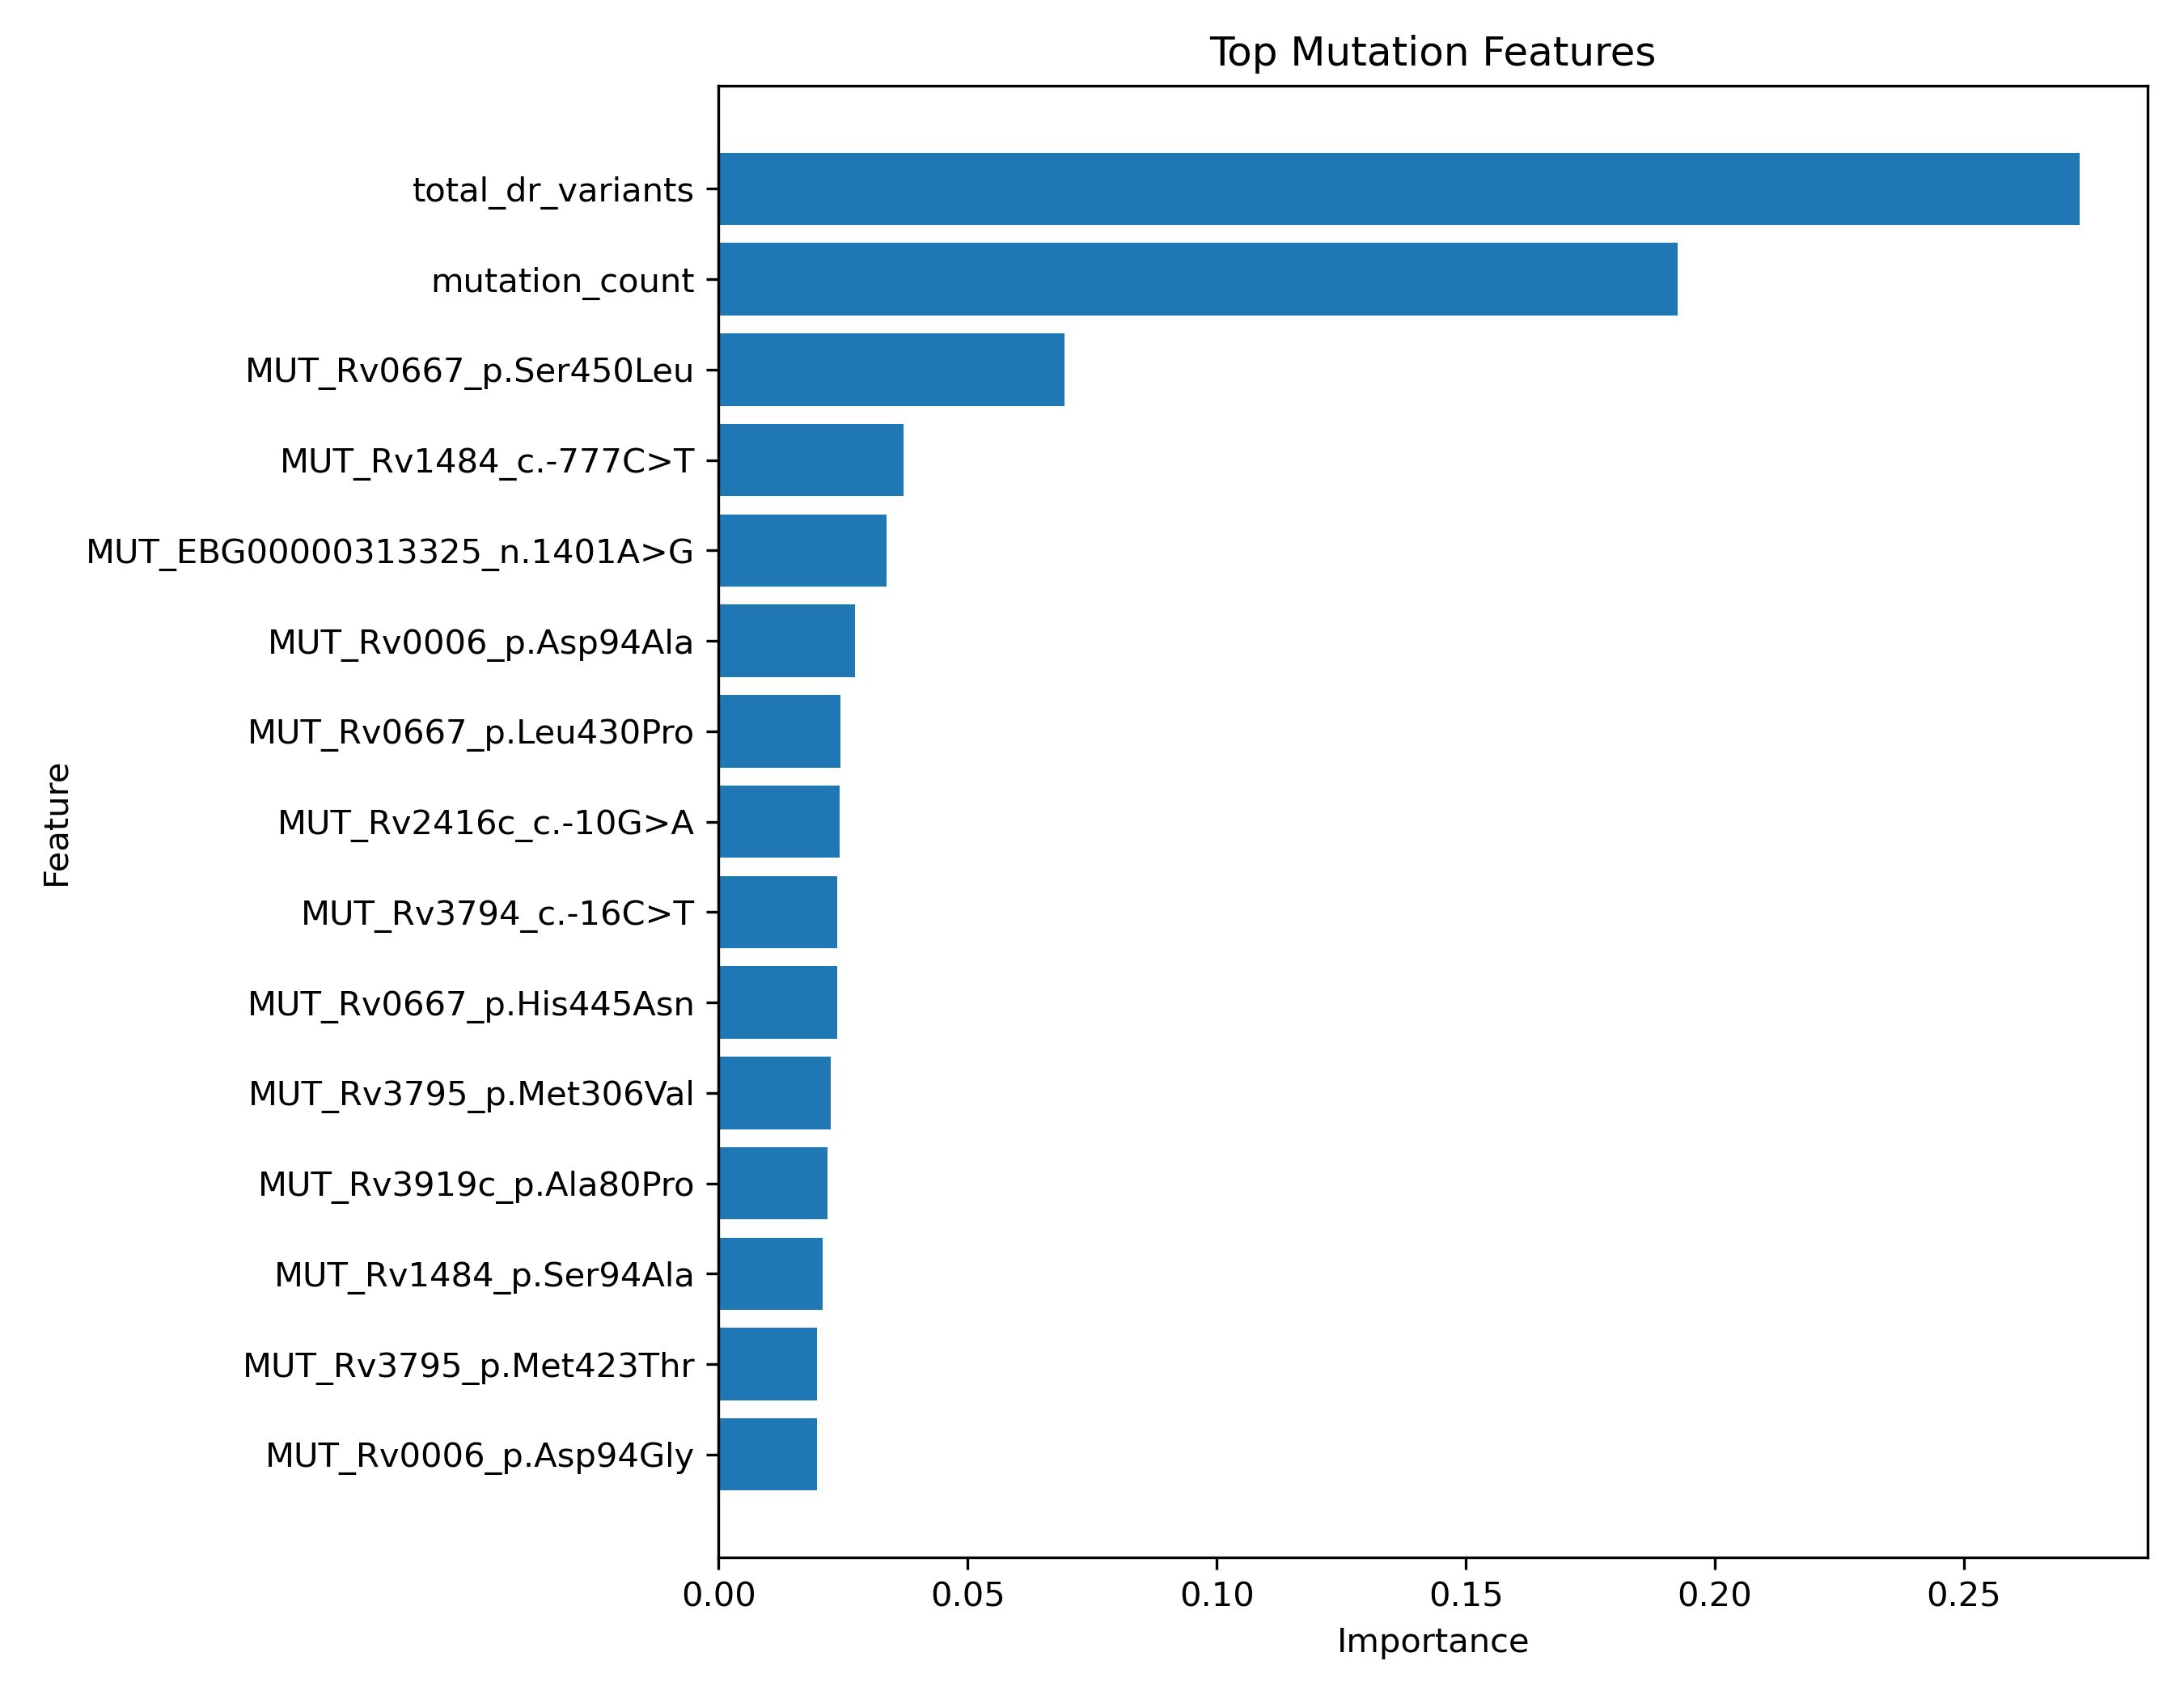

Source data for this figure (header and first rows):
feature, importance
total_dr_variants, 0.2732
mutation_count, 0.1925
MUT_Rv0667_p.Ser450Leu, 0.06949
MUT_Rv1484_c.-777C>T, 0.03705
MUT_EBG00000313325_n.1401A>G, 0.03364
MUT_Rv0006_p.Asp94Ala, 0.02737
MUT_Rv0667_p.Leu430Pro, 0.02443
MUT_Rv2416c_c.-10G>A, 0.0243
MUT_Rv3794_c.-16C>T, 0.02387
MUT_Rv0667_p.His445Asn, 0.0238
MUT_Rv3795_p.Met306Val, 0.02246
MUT_Rv3919c_p.Ala80Pro, 0.02183
MUT_Rv1484_p.Ser94Ala, 0.02081
MUT_Rv3795_p.Met423Thr, 0.0198
MUT_Rv0006_p.Asp94Gly, 0.01968
MUT_Rv0667_p.His445Tyr, 0.01944
MUT_Rv2043c_p.Val125Gly, 0.01829
MUT_Rv1908c_p.Ser315Thr, 0.01787
MUT_EBG00000313325_n.888G>A, 0.01749
MUT_Rv1484_p.Ile194Thr, 0.01663
MUT_Rv1484_p.Ile21Val, 0.01426
MUT_Rv3854c_p.Tyr84Asp, 0.01377
MUT_Rv0682_p.Lys43Arg, 0.01255
MUT_Rv2764c_transcript_ablation, 0.009544
MUT_Rv2043c_p.Leu120Pro, 0.008347
MUT_Rv2043c_p.Leu35Pro, 0.006349
MUT_Rv0667_RRDR non-silent, 0.006276
MUT_Rv3795_p.Met306Ile, 0.002325
MUT_Rv3795_p.Asp1024Asn, 0.00145
MUT_Rv0667_p.Phe424Leu, 0.001232
